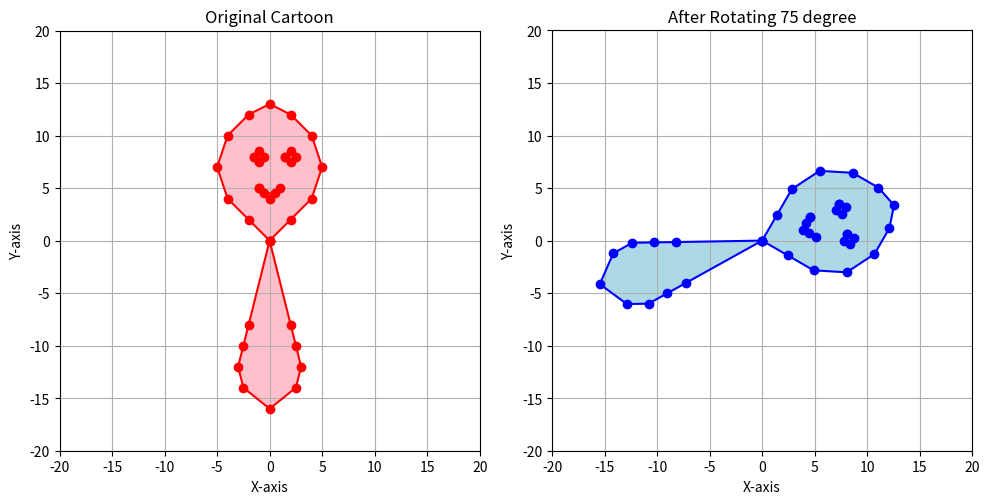

Write the Python code that produced this figure.
import matplotlib.pyplot as plt
import numpy as np

# Craeting Cartoon
# Body
body = [(0, 0), (2, -8), (2.5, -10), (3, -12), (2.5, -14), (0, -16),
        (-2.5, -14), (-3, -12), (-2.5, -10), (-2, -8), (0, 0)]

# Head
head = [(0, 0), (2, 2), (4, 4), (5, 7), (4, 10), (2, 12), (0, 13),
        (-2, 12), (-4, 10), (-5, 7), (-4, 4), (-2, 2), (0, 0)]

# Left Eye
left_eye = [(-1.5, 8), (-1, 8.5), (-0.5, 8), (-1, 7.5), (-1.5, 8)]

# Right Eye
right_eye = [(1.5, 8), (2, 8.5), (2.5, 8), (2, 7.5), (1.5, 8)]

# Mouth
mouth = [(-1, 5), (-0.5, 4.5), (0.5, 4.5), (1, 5), (0, 4), (-1, 5)]

# Function to plot and fill a shape
def plot_fill_shape(shape, edge_color='black', fill_color=None):
    x, y = zip(*shape)
    plt.plot(x, y, marker='o', color=edge_color)
    if fill_color:
        plt.fill(x, y, fill_color)

# Function to rotate a shape
def rotate_shape(shape, angle_degrees):
    angle_radians = np.radians(angle_degrees)
    cos_theta = np.cos(angle_radians)
    sin_theta = np.sin(angle_radians)
    return [(x * cos_theta - y * sin_theta, x * sin_theta + y * cos_theta) for x, y in shape]

# Rotate the cartoon by 75 degree clockwise
body_rotated = rotate_shape(body, -75)                  #take angle negative for clockwise rotation
head_rotated = rotate_shape(head, -75)
left_eye_rotated = rotate_shape(left_eye, -75)
right_eye_rotated = rotate_shape(right_eye, -75)
mouth_rotated = rotate_shape(mouth, -75)

# size of original and rotated cartoon figures
plt.figure(figsize=(10, 5))

# Plot original cartoon figure
plt.subplot(1, 2, 1)
plot_fill_shape(body, edge_color='red', fill_color='pink')
plot_fill_shape(head, edge_color='red', fill_color='pink')
plot_fill_shape(left_eye, edge_color='red', fill_color='pink')
plot_fill_shape(right_eye, edge_color='red', fill_color='pink')
plot_fill_shape(mouth, edge_color='red', fill_color='pink')
plt.gca().set_aspect('equal', adjustable='box')
plt.grid(True)
plt.title('Original Cartoon')
plt.xlabel('X-axis')
plt.ylabel('Y-axis')
plt.xlim(-20, 20)
plt.ylim(-20, 20)

# Plot rotated cartoon figure
plt.subplot(1, 2, 2)
plot_fill_shape(body_rotated, edge_color='blue', fill_color='lightblue')
plot_fill_shape(head_rotated, edge_color='blue', fill_color='lightblue')
plot_fill_shape(left_eye_rotated, edge_color='blue', fill_color='lightblue')
plot_fill_shape(right_eye_rotated, edge_color='blue', fill_color='lightblue')
plot_fill_shape(mouth_rotated, edge_color='blue', fill_color='lightblue')
plt.gca().set_aspect('equal', adjustable='box')
plt.grid(True)
plt.title('After Rotating 75 degree')
plt.xlabel('X-axis')
plt.ylabel('Y-axis')
plt.xlim(-20, 20)
plt.ylim(-20, 20)

plt.tight_layout()
plt.show()